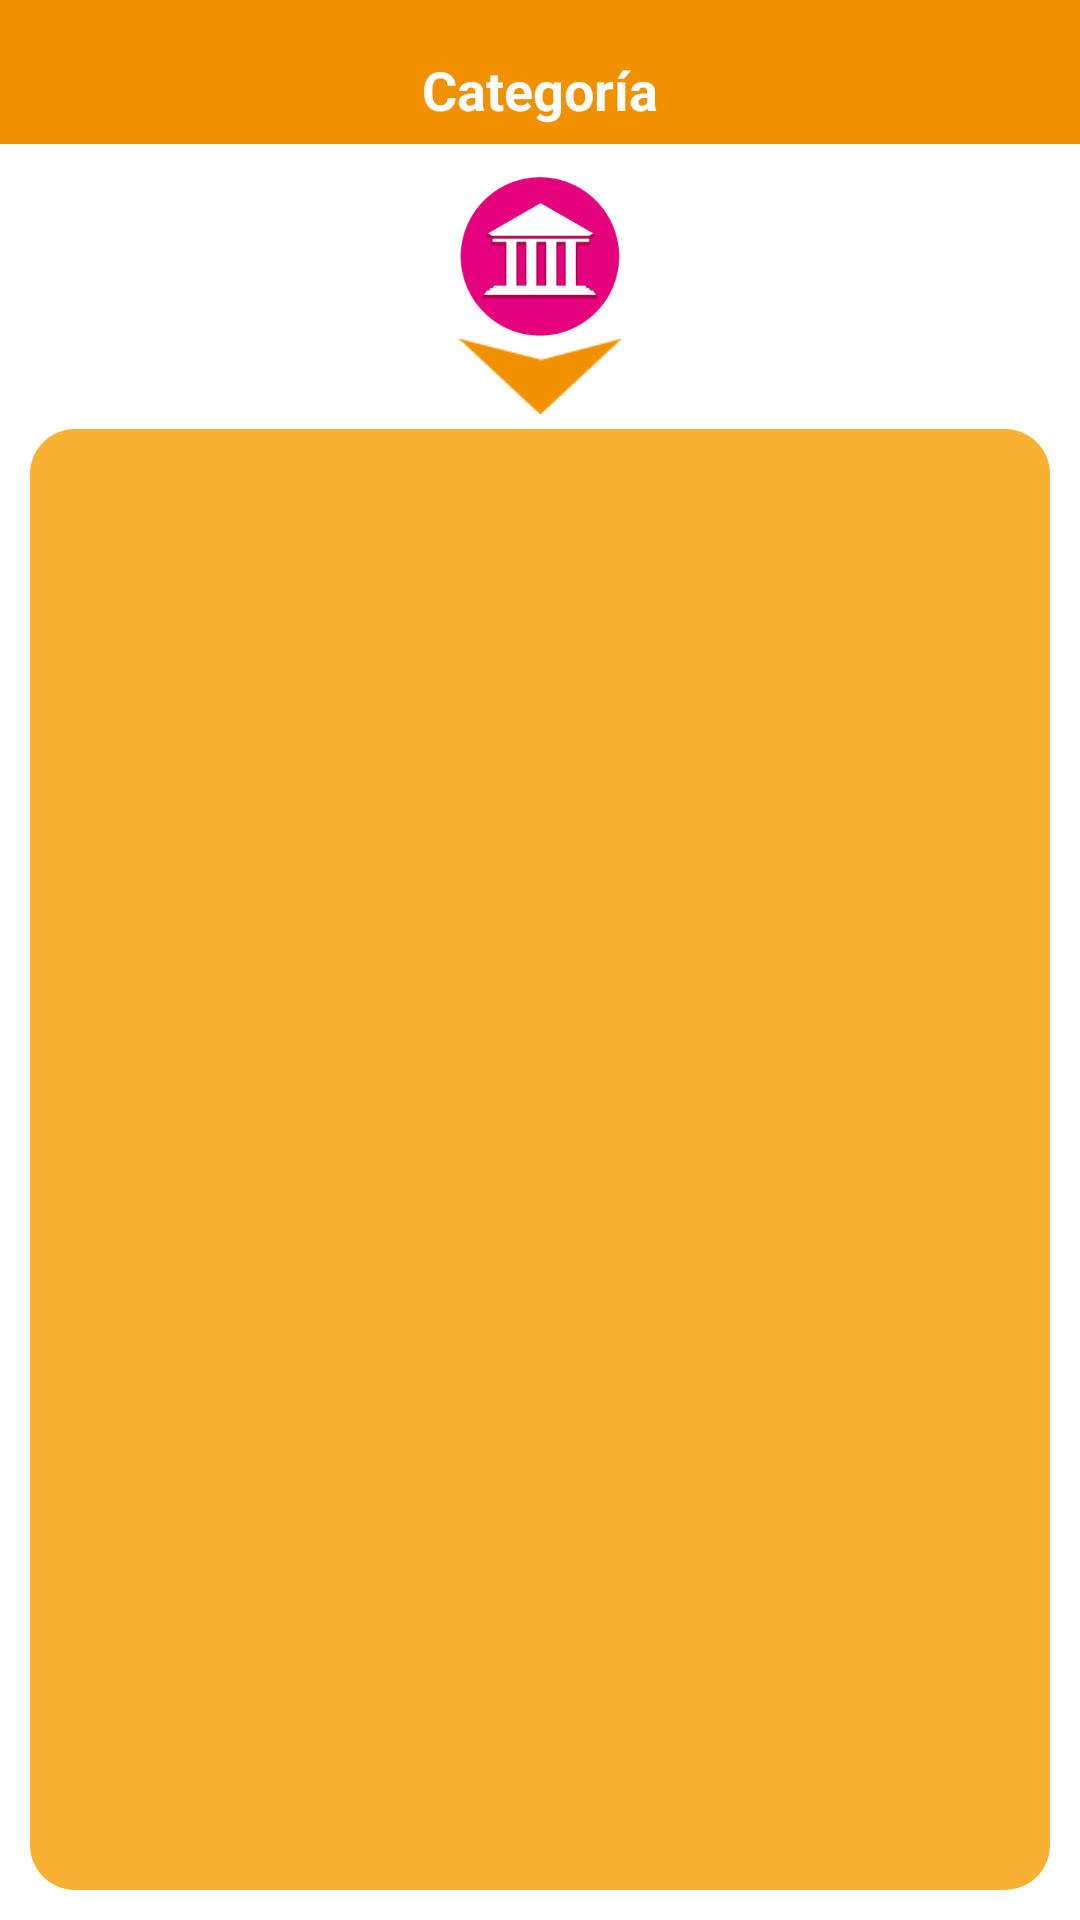

Android layout source for this screen:
<!-- AndroidManifest.xml: activity theme android:Theme.Holo.Light.NoActionBar.Fullscreen -->
<!-- res/layout/activity_categoria.xml -->
<?xml version="1.0" encoding="utf-8"?>
<RelativeLayout xmlns:android="http://schemas.android.com/apk/res/android"
    xmlns:tools="http://schemas.android.com/tools"
    android:id="@+id/activity_categoria"
    android:layout_width="match_parent"
    android:layout_height="match_parent"
    android:paddingBottom="@dimen/activity_vertical_margin"
    android:paddingLeft="@dimen/activity_horizontal_margin"
    android:paddingRight="@dimen/activity_horizontal_margin"
    android:paddingTop="@dimen/activity_vertical_margin"
    tools:context="com.ut3.ehg.turismotepic.CategoriaActivity">

    <TextView
        android:id="@+id/tvCategoria"
        android:layout_width="match_parent"
        android:layout_height="48dp"
        android:gravity="bottom|center_horizontal"
        android:paddingBottom="6dp"
        android:textStyle="bold"
        android:textColor="#FFF"
        android:background="#F29100"
        android:textSize="18dp"
        android:text="@string/title_categoria"
        />
    <ImageView
        android:id="@+id/ivCategoria"
        android:layout_width="match_parent"
        android:layout_height="55dp"
        android:layout_marginTop="10dp"
        android:layout_below="@id/tvCategoria"
        android:src="@drawable/museos"/>
    <ImageView
        android:id="@+id/flecha"
        android:layout_width="match_parent"
        android:layout_height="25dp"
        android:layout_below="@id/ivCategoria"
        android:src="@mipmap/flecha"
        />
    <RelativeLayout
        android:layout_width="match_parent"
        android:layout_height="match_parent"
        android:layout_below="@id/flecha"
        android:layout_marginTop="5dp"
        android:layout_marginLeft="10dp"
        android:layout_marginRight="10dp"
        android:layout_marginBottom="10dp"
        android:background="@drawable/fpois">

        <ListView
            android:layout_width="match_parent"
            android:layout_height="match_parent"
            android:divider="@android:color/transparent"
            android:id="@+id/lvPois">

        </ListView>
    </RelativeLayout>

</RelativeLayout>
<!-- resources referenced by this layout -->
<resources>
  <dimen name="activity_horizontal_margin">0dp</dimen>
  <dimen name="activity_vertical_margin">0dp</dimen>
  <!-- drawable fpois (drawable) -->
  <?xml version="1.0" encoding="utf-8"?>
  <selector xmlns:android="http://schemas.android.com/apk/res/android" >
  
      <item >
          <shape android:shape="rectangle"  >
              <corners android:radius="15dip" />
          />
              <solid android:color="#F8B133"/>
          </shape>
      </item>
  </selector>
  <!-- drawable museos: png bitmap (drawable, 6284 bytes) -->
  <!-- mipmap flecha: png bitmap (mipmap-xhdpi, 851 bytes) -->
  <string name="title_categoria">Categoría</string>
</resources>
